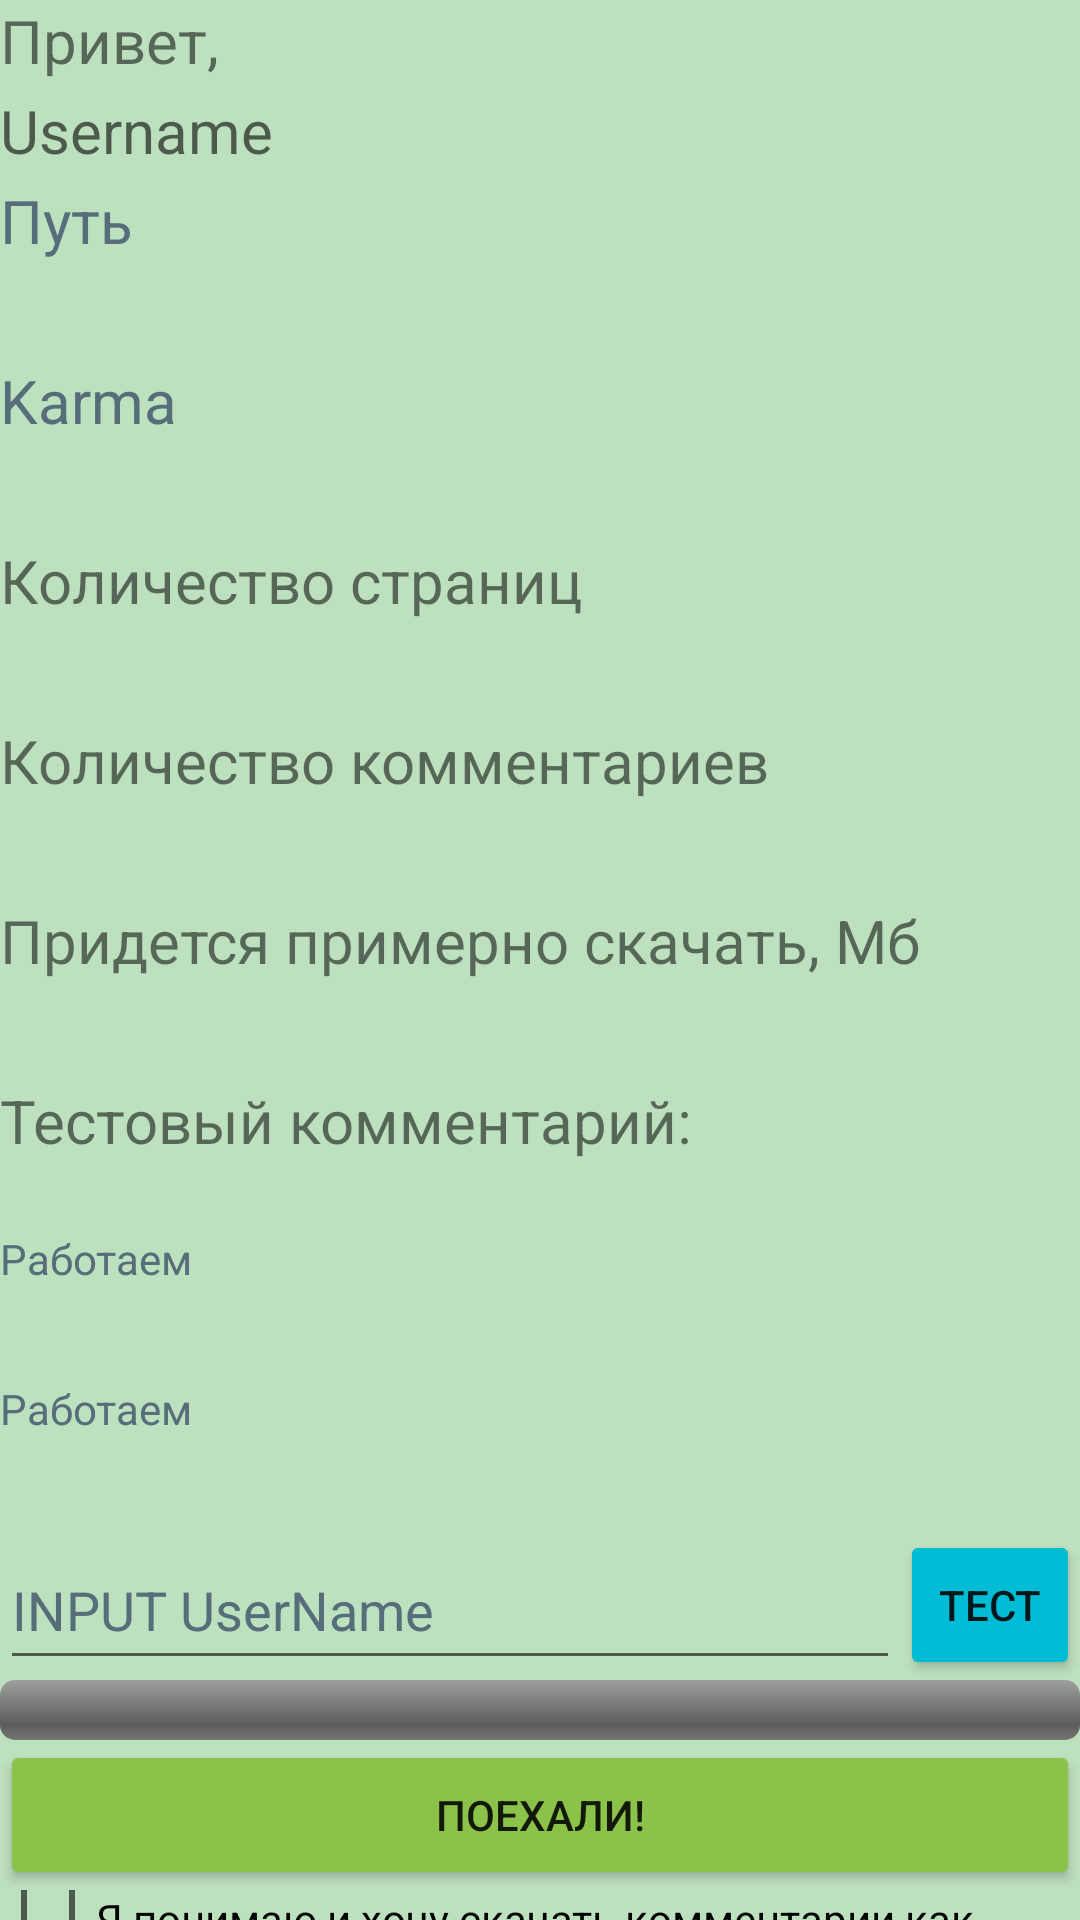

The Android layout XML behind this screen, and the referenced resources:
<!-- AndroidManifest.xml: application theme Theme.777 -->
<!-- res/layout/activity_main.xml -->
<?xml version="1.0" encoding="utf-8"?>
<RelativeLayout xmlns:android="http://schemas.android.com/apk/res/android"

    xmlns:app="http://schemas.android.com/apk/res-auto"
    xmlns:tools="http://schemas.android.com/tools"
    android:layout_width="match_parent"
    android:layout_height="match_parent"
    android:background="#5A4CAF50"
    tools:context=".MainActivity">

    <TextView
        android:id="@+id/user"
        android:textSize="20sp"
        android:layout_width="match_parent"
        android:layout_height="30sp"
        android:layout_alignParentTop="true"
        android:text="@string/user" />

    <TextView
        android:id="@+id/user2"
        android:layout_width="match_parent"
        android:layout_height="30sp"
        android:layout_below="@+id/user"
        android:hint="Username"
        android:textSize="20sp"

        />

    <TextView
        android:id="@+id/urlPath"
        android:textSize="20sp"
        android:layout_width="match_parent"
        android:layout_height="30sp"
        android:layout_below="@+id/user2"
        android:hint="@string/path"
        android:textColorHint="#546E7A" />

    <TextView
        android:id="@+id/urlPath1"
        android:textSize="20sp"
        android:layout_width="match_parent"
        android:layout_height="30sp"
        android:layout_below="@+id/urlPath"

        android:textColorHint="#546E7A" />


    <TextView
        android:id="@+id/karma"
        android:textSize="20sp"
        android:layout_width="match_parent"
        android:layout_height="30sp"
        android:layout_below="@+id/urlPath1"
        android:hint="@string/karma"

        android:textColorHint="#546E7A" />

    <TextView
        android:id="@+id/karma1"
        android:textSize="20sp"
        android:layout_width="match_parent"
        android:layout_height="30sp"
        android:layout_below="@+id/karma"


        android:textColorHint="#546E7A" />

    <TextView
        android:id="@+id/pageCount"
        android:textSize="20sp"
        android:layout_width="match_parent"
        android:layout_height="30sp"
        android:layout_below="@+id/karma1"
        android:text="@string/pageCount"

        />
    <TextView
        android:id="@+id/pageCount1"
        android:textSize="20sp"
        android:layout_width="match_parent"
        android:layout_height="30sp"
        android:layout_below="@+id/pageCount"


        />


    <TextView
        android:id="@+id/commentsCount"
        android:textSize="20sp"
        android:layout_width="match_parent"
        android:layout_height="30sp"
        android:layout_below="@+id/pageCount1"

        android:text="@string/commentsCount" />

    <TextView
        android:id="@+id/commentsCount1"
        android:textSize="20sp"
        android:layout_width="match_parent"
        android:layout_height="30sp"
        android:layout_below="@+id/commentsCount"

        />

    <TextView
        android:id="@+id/commentsVolume"
        android:textSize="20sp"
        android:layout_width="match_parent"
        android:layout_height="30sp"
        android:layout_below="@+id/commentsCount1"
        android:text="@string/commentsVolume"/>

    <TextView
        android:id="@+id/commentsVolume1"
        android:textSize="20sp"
        android:layout_width="match_parent"
        android:layout_height="30sp"
        android:layout_below="@+id/commentsVolume"


        />

    <TextView
        android:id="@+id/test"
        android:layout_width="match_parent"
        android:layout_height="50sp"
        android:layout_below="@+id/commentsVolume1"
        android:text="Тестовый комментарий:"
        android:textSize="20sp"
        android:textColorHint="#546E7A" />

    <TextView
        android:id="@+id/work"
        android:layout_width="match_parent"
        android:layout_height="50sp"
        android:layout_below="@+id/test"
        android:hint="@string/work"

        android:textColorHint="#546E7A" />

    <TextView
        android:id="@+id/work1"
        android:layout_width="match_parent"
        android:layout_height="50sp"
        android:layout_below="@+id/work"
        android:hint="@string/work"

        android:textColorHint="#546E7A" />

    <EditText
        android:id="@+id/userName"
        android:layout_width="300sp"

        android:layout_height="50sp"
        android:layout_below="@+id/work1"

        android:autofillHints=""
        android:ems="10"
        android:hint="@string/name"
        android:inputType="text"
        android:textColorHint="#546E7A" />

    <Button
        android:id="@+id/button"
        android:layout_width="wrap_content"
        android:layout_height="50sp"
        android:layout_below="@+id/work1"

        android:layout_alignParentEnd="true"

        android:layout_toEndOf="@+id/userName"
        android:backgroundTint="#00BCD4"
        android:text="@string/button" />

    <ProgressBar
        android:id="@+id/progressBar"
        style="@android:style/Widget.ProgressBar.Horizontal"

        android:layout_width="match_parent"
        android:layout_height="wrap_content"
        android:layout_below="@+id/button" />

    <Button
        android:id="@+id/buttonMain"
        android:layout_width="match_parent"
        android:layout_height="50sp"
        android:layout_below="@+id/progressBar"
        android:backgroundTint="#8BC34A"
        android:text="@string/buttonMain" />

    <CheckBox
        android:id="@+id/checkBox"
        android:layout_width="match_parent"
        android:layout_height="wrap_content"
        android:layout_below="@+id/buttonMain"
        android:minHeight="48dp"
        android:text="@string/checkbox" />

    <TextView
        android:id="@+id/control"
        android:layout_width="match_parent"
        android:layout_height="50sp"
        android:layout_below="@+id/checkBox"
        android:hint="@string/work"

        android:textColorHint="#546E7A" />

</RelativeLayout>
<!-- resources referenced by this layout -->
<resources>
  <string name="button">Тест</string>
  <string name="buttonMain">Поехали!</string>
  <string name="checkbox">Я понимаю и хочу скачать комментарии как текст</string>
  <string name="commentsCount">Количество комментариев</string>
  <string name="commentsVolume">Придется примерно скачать, Мб</string>
  <string name="karma">Karma</string>
  <string name="name">INPUT UserName</string>
  <string name="pageCount">Количество страниц</string>
  <string name="path">Путь</string>
  <string name="user">Привет,</string>
  <string name="work">Работаем</string>
  <style name="Theme.777" parent="Theme.AppCompat.Light.NoActionBar">
          
          <item name="colorPrimary">@color/purple_500</item>
          <item name="colorPrimaryDark">@color/purple_700</item>
          <item name="colorAccent">@color/teal_200</item>
          
      </style>
  <!-- not gathered from this repository: default colours our renderer supplied (Android Studio template values) -->
  <color name="purple_500">#FF6200EE</color>
  <color name="purple_700">#FF3700B3</color>
  <color name="teal_200">#FF03DAC5</color>
</resources>
